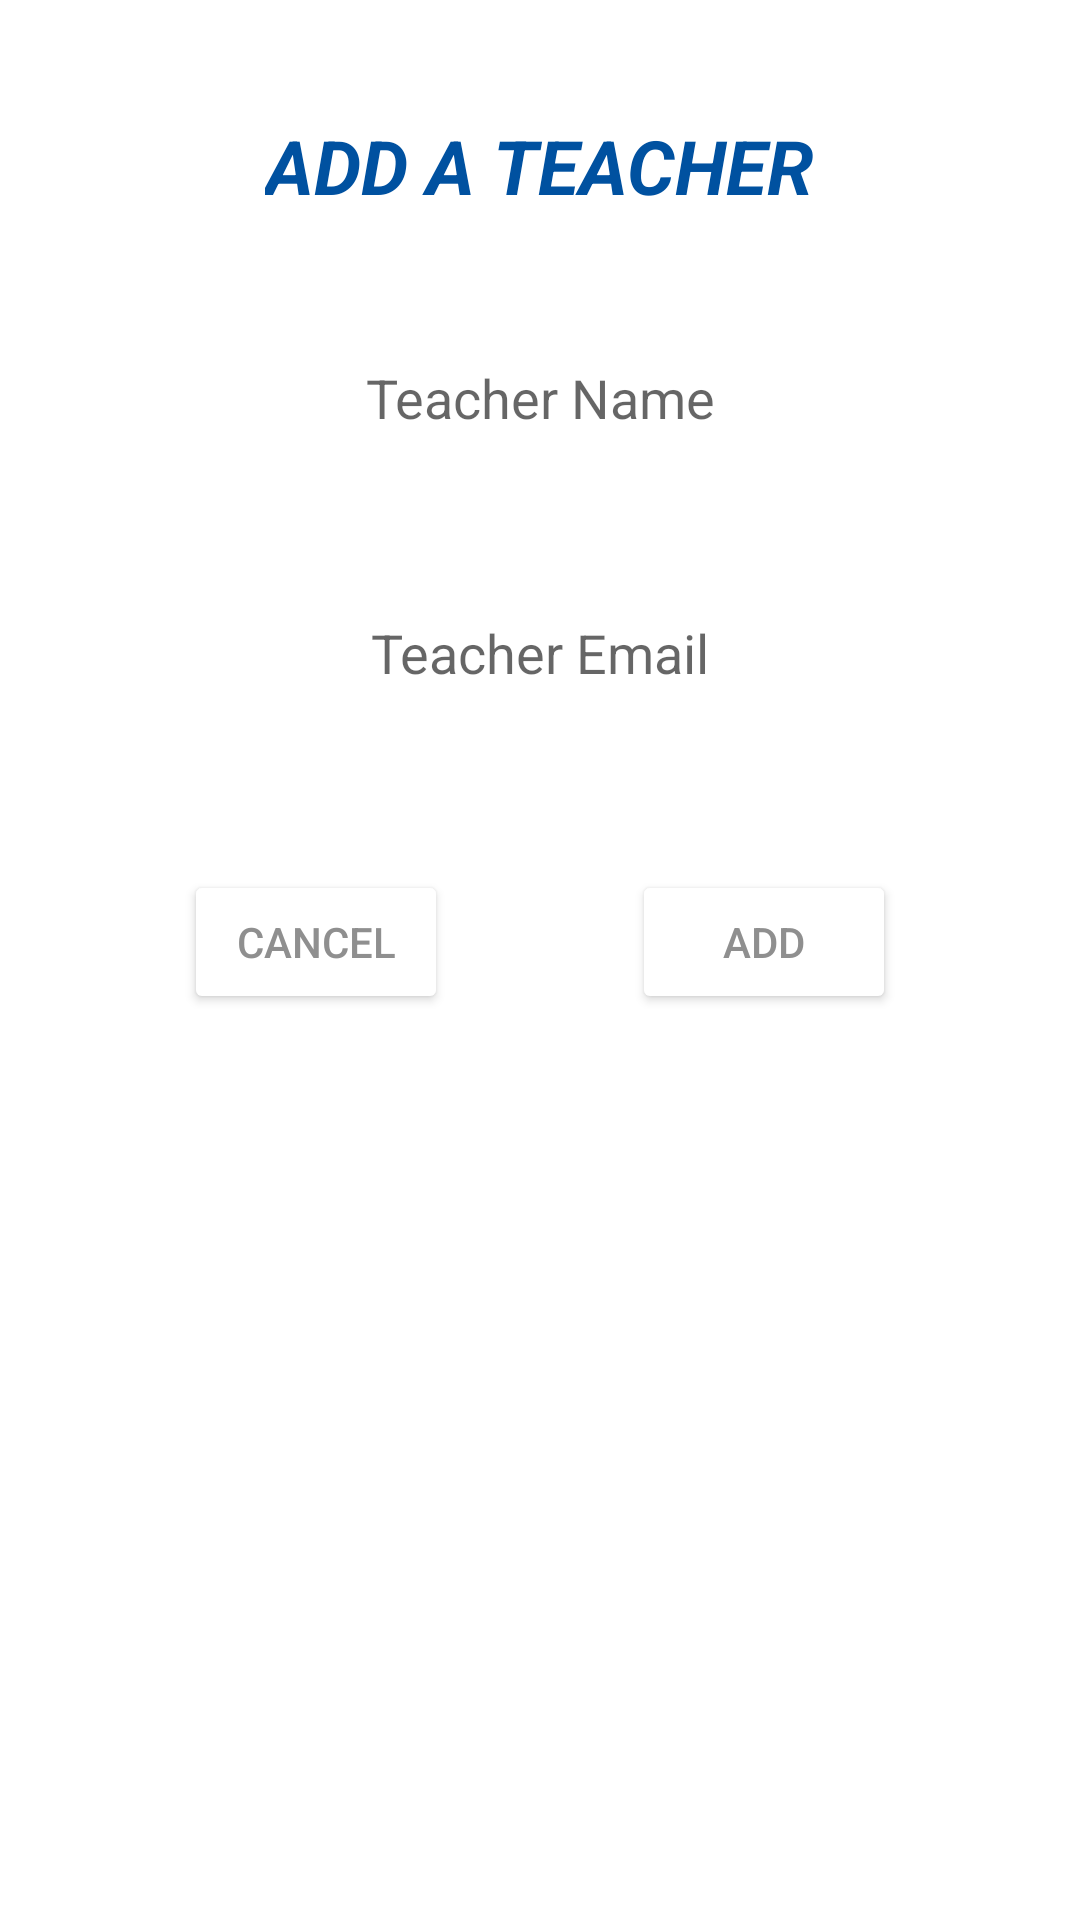

The Android layout XML behind this screen, and the referenced resources:
<!-- AndroidManifest.xml: application theme Theme.VirtualAssistant -->
<!-- res/layout/fragment_add_teacher.xml -->
<?xml version="1.0" encoding="utf-8"?>
<androidx.constraintlayout.widget.ConstraintLayout xmlns:android="http://schemas.android.com/apk/res/android"
    xmlns:app="http://schemas.android.com/apk/res-auto"
    xmlns:tools="http://schemas.android.com/tools"
    android:layout_width="match_parent"
    android:layout_height="match_parent"
    tools:context=".AddTeacherFragment">


    <TextView
        android:id="@+id/addTeacherTextView"
        android:layout_width="wrap_content"
        android:layout_height="wrap_content"
        android:text="@string/addTeacher"
        android:textColor="#0051A0"
        android:textSize="25sp"
        android:textStyle="bold|italic"
        app:layout_constraintBottom_toTopOf="@+id/editTextTeacherName"
        app:layout_constraintEnd_toEndOf="parent"
        app:layout_constraintHorizontal_bias="0.5"
        app:layout_constraintStart_toStartOf="parent"
        app:layout_constraintTop_toTopOf="parent" />

    <EditText
        android:id="@+id/editTextTeacherName"
        android:layout_width="wrap_content"
        android:layout_height="45dp"
        android:layout_marginTop="110dp"
        android:background="@android:color/transparent"
        android:ems="10"
        android:gravity="center"
        android:hint="@string/teacherName"
        android:importantForAutofill="no"
        android:inputType="textPersonName"
        app:layout_constraintEnd_toEndOf="parent"
        app:layout_constraintHorizontal_bias="0.5"
        app:layout_constraintStart_toStartOf="parent"
        app:layout_constraintTop_toTopOf="parent" />

    <EditText
        android:id="@+id/editTextTeacherTextEmailAddress"
        android:layout_width="wrap_content"
        android:layout_height="45dp"
        android:layout_marginTop="40dp"
        android:background="@android:color/transparent"
        android:ems="10"
        android:gravity="center"
        android:hint="@string/teacherEmail"
        android:inputType="textEmailAddress"
        app:layout_constraintEnd_toEndOf="parent"
        app:layout_constraintHorizontal_bias="0.5"
        app:layout_constraintStart_toStartOf="parent"
        app:layout_constraintTop_toBottomOf="@+id/editTextTeacherName" />

    <Button
        android:id="@+id/buttonAddTeacher"
        android:layout_width="wrap_content"
        android:layout_height="wrap_content"
        android:layout_marginTop="50dp"
        android:backgroundTint="#FFFFFF"
        android:text="@string/add"
        android:textColor="#8F8F8F"
        app:layout_constraintEnd_toEndOf="parent"
        app:layout_constraintHorizontal_bias="0.5"
        app:layout_constraintStart_toEndOf="@+id/buttonCancel"
        app:layout_constraintTop_toBottomOf="@+id/editTextTeacherTextEmailAddress" />

    <Button
        android:id="@+id/buttonCancel"
        android:layout_width="wrap_content"
        android:layout_height="wrap_content"
        android:layout_marginTop="50dp"
        android:backgroundTint="#FFFFFF"
        android:text="@string/cancel"
        android:textColor="#8F8F8F"
        app:layout_constraintEnd_toStartOf="@+id/buttonAddTeacher"
        app:layout_constraintHorizontal_bias="0.5"
        app:layout_constraintStart_toStartOf="parent"
        app:layout_constraintTop_toBottomOf="@+id/editTextTeacherTextEmailAddress" />


</androidx.constraintlayout.widget.ConstraintLayout>
<!-- resources referenced by this layout -->
<resources>
  <string name="add">Add</string>
  <string name="addTeacher">ADD A TEACHER</string>
  <string name="cancel">Cancel</string>
  <string name="teacherEmail">Teacher Email</string>
  <string name="teacherName">Teacher Name</string>
  <style name="Theme.VirtualAssistant" parent="Theme.MaterialComponents.DayNight.DarkActionBar">
          
          <item name="colorPrimary">@color/purple_500</item>
          <item name="colorPrimaryVariant">@color/purple_700</item>
          <item name="colorOnPrimary">@color/white</item>
          
          <item name="colorSecondary">@color/teal_200</item>
          <item name="colorSecondaryVariant">@color/teal_700</item>
          <item name="colorOnSecondary">@color/black</item>
          
          <item name="android:statusBarColor" tools:targetApi="l">?attr/colorPrimaryVariant</item>
          
      </style>
  <!-- not gathered from this repository: default colours our renderer supplied (Android Studio template values) -->
  <color name="purple_500">#FF6200EE</color>
  <color name="purple_700">#FF3700B3</color>
  <color name="teal_200">#FF03DAC5</color>
  <color name="teal_700">#FF018786</color>
  <color name="black">#FF000000</color>
  <color name="white">#FFFFFFFF</color>
</resources>
